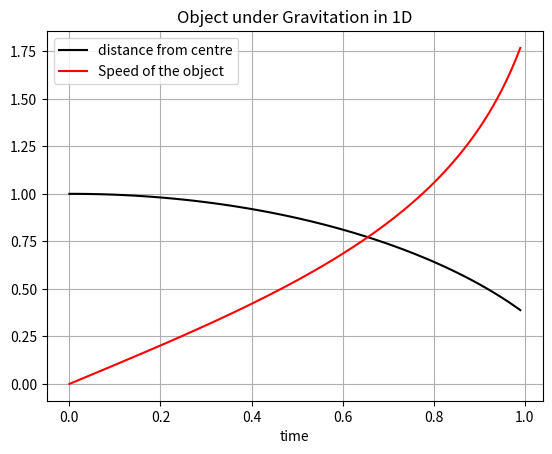

Generate this figure with matplotlib:
# 1 D Gravitational Problem #

import numpy as np
import matplotlib.pyplot as plt

# initial conditions 
y0=1
z0=0
K=1   ## strength of field

x = np.arange(0,1,0.01)
y = np.zeros(len(x))
z = np.zeros(len(x))

def f(x,y,z) : 
	A=z
	return A

def g(x,y,z) :
	B=-K/(y**2)
	return B

def odeEuler(x,f,g,y0,z0):
    y[0] = y0
    z[0]= z0
    for n in range(0,len(x)-1):
        y[n+1] = y[n] + f(x[n],y[n],z[n])*(x[n+1] -x[n])
        z[n+1]= z[n] + g(x[n],y[n],z[n])*(x[n+1]-x[n])
    return y
    return z

#Solutions 
p = odeEuler(x,f,g,y0,z0)
plt.plot(x,y,'k-')
plt.plot(x,-z,'r-')
plt.xlabel('time')
plt.legend(['distance from centre','Speed of the object'])
plt.title('Object under Gravitation in 1D')
plt.grid()
plt.show()
